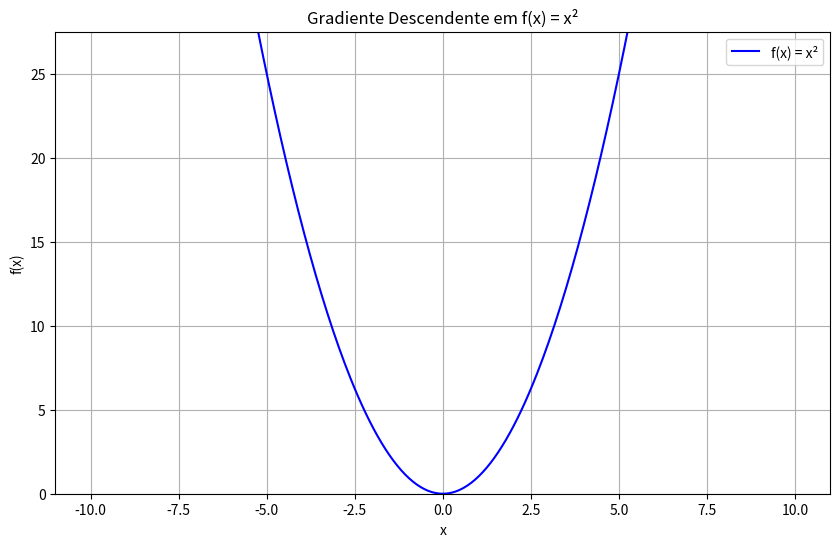
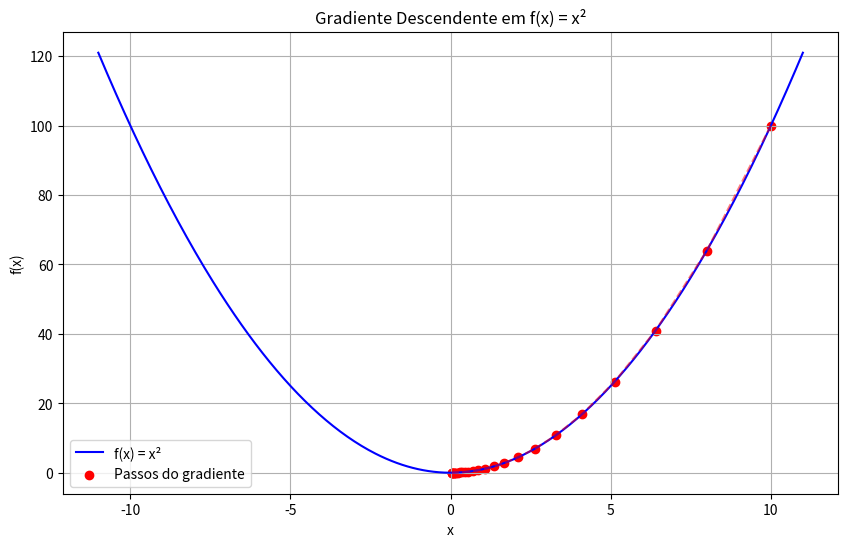
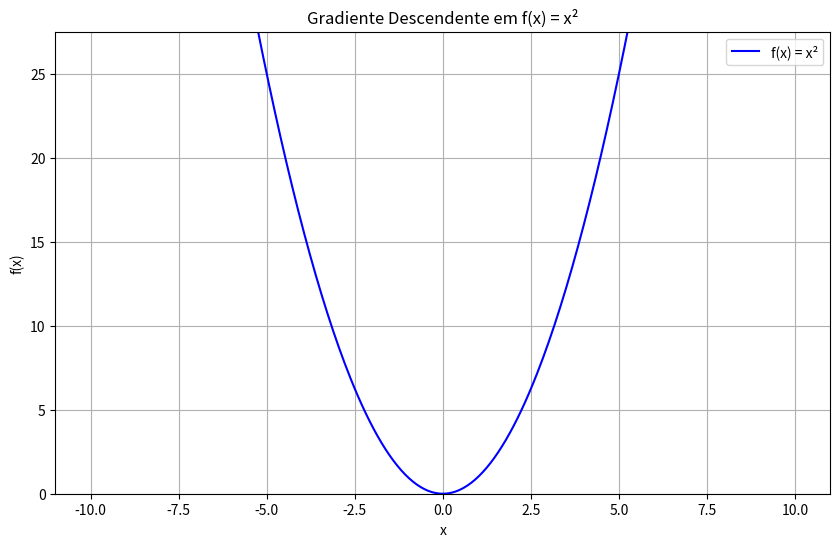
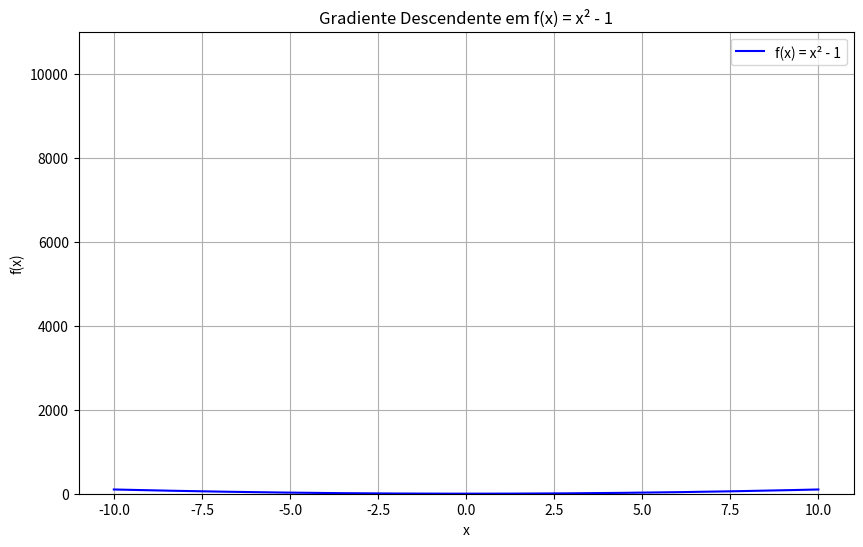
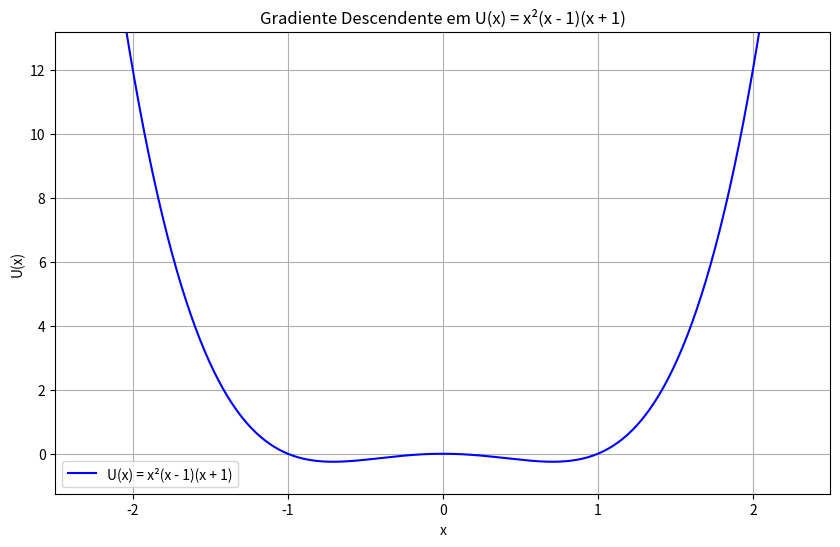
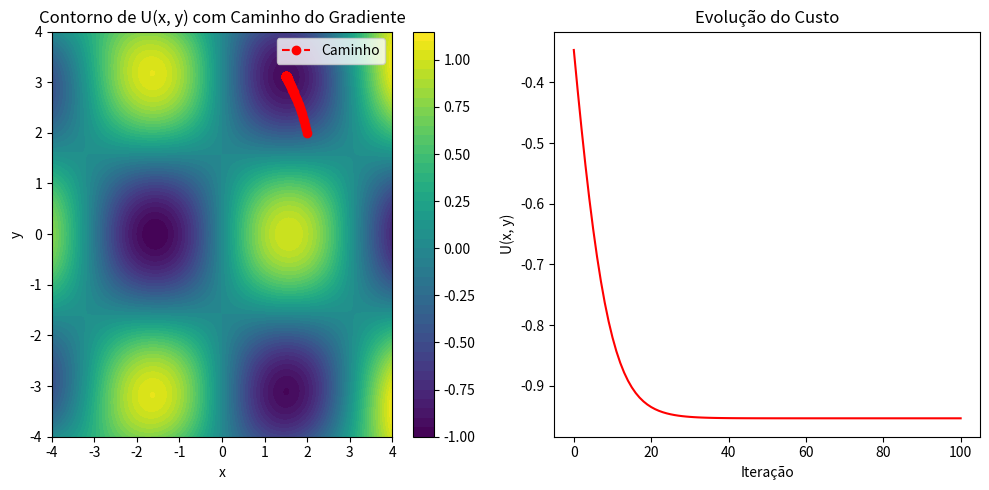
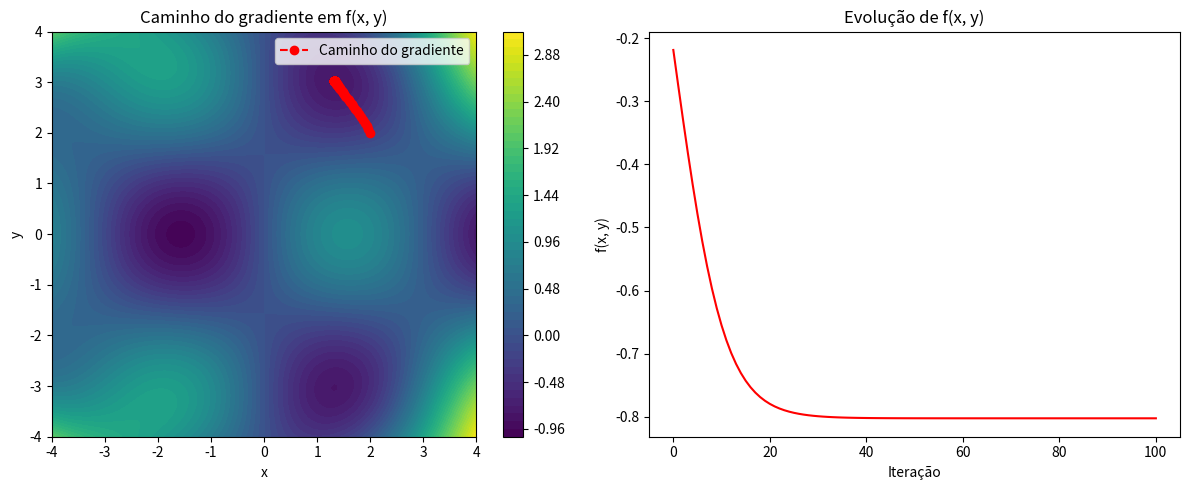
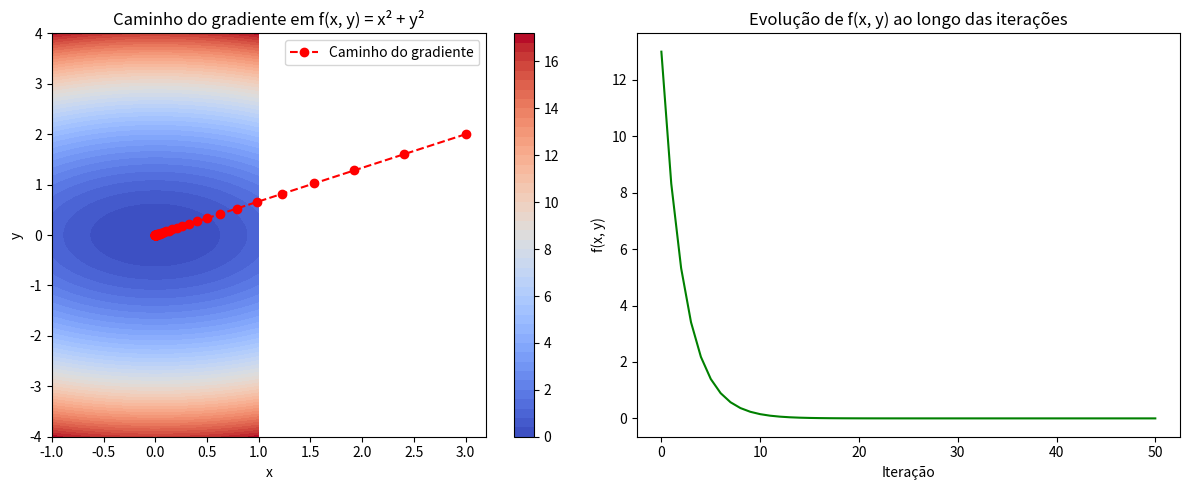
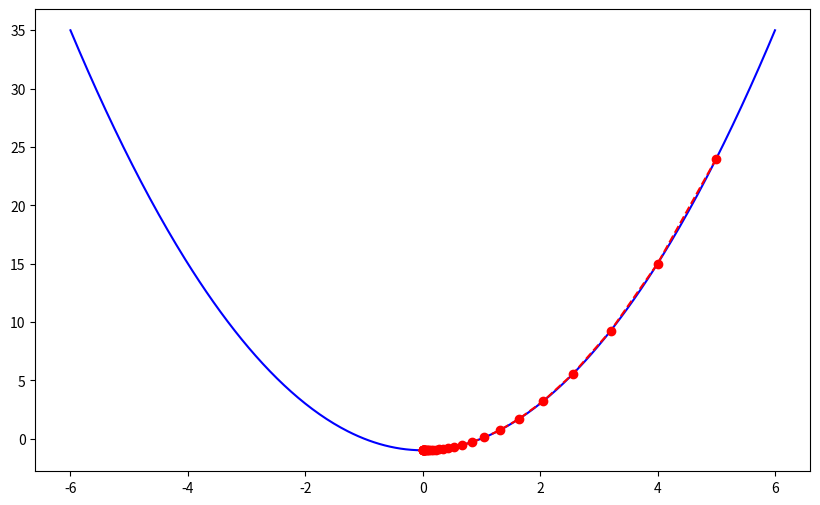
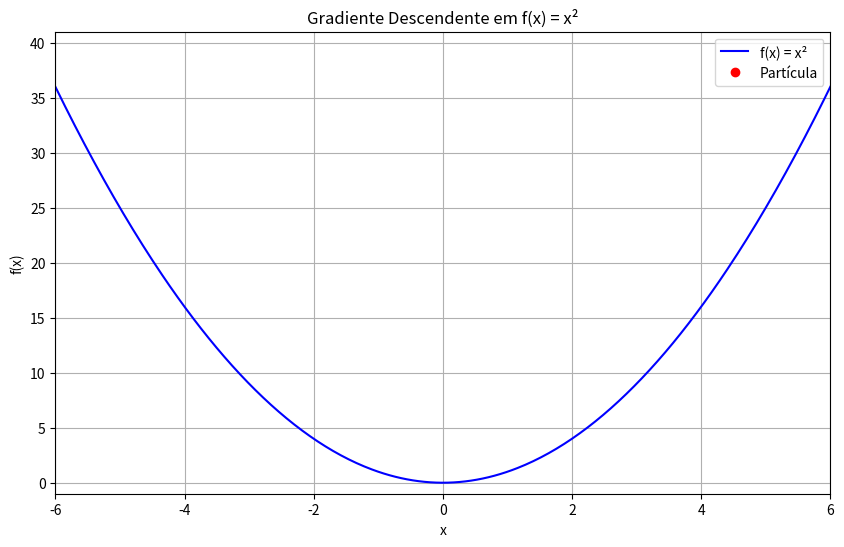
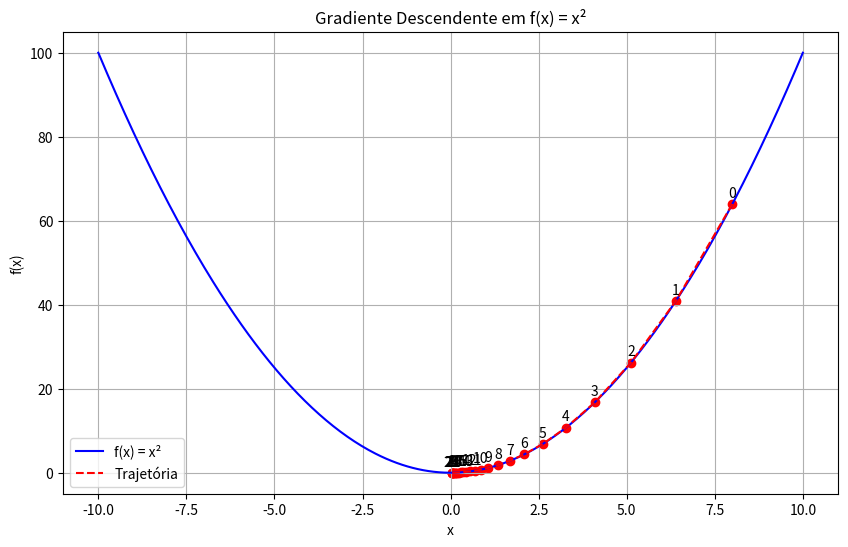
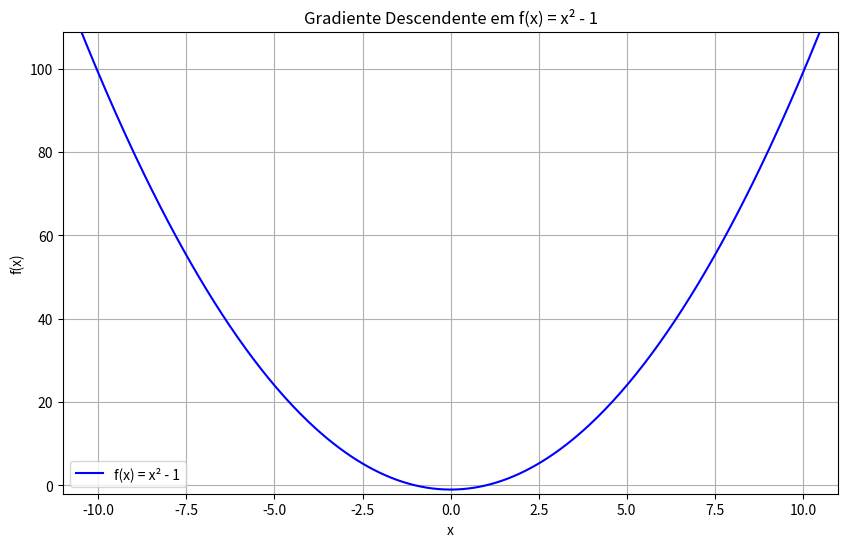
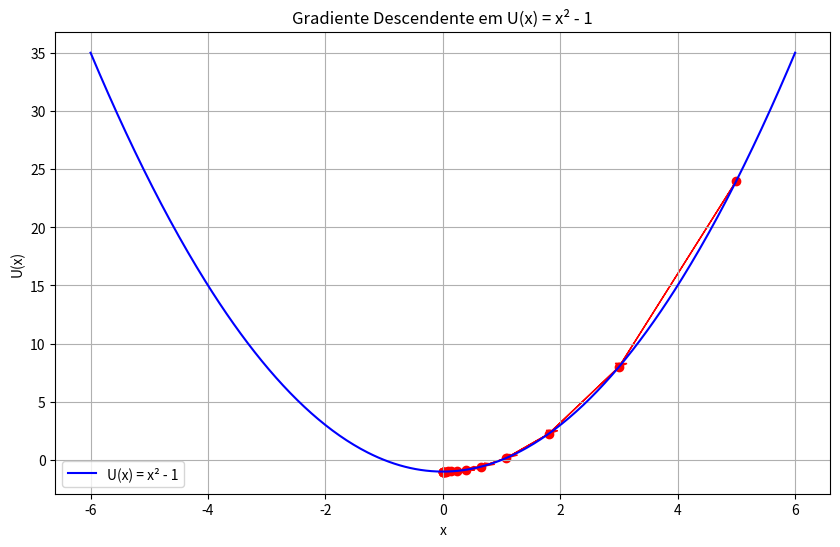

Source code (Python) for these figures, in order:
def f(x):
    return x**2

def df(x):
    return 2 * x

# Parâmetros
x = 10            # Valor inicial
alpha = 0.1       # Taxa de aprendizado
epochs = 100      # Número de iterações

for i in range(epochs):
    grad = df(x)          # Calcula o gradiente
    x = x - alpha * grad  # Atualiza x
    print(f"Iteração {i+1}: x = {x:.5f}, f(x) = {f(x):.5f}")
def f(x):
    return x**2

def df(x):
    return 2 * x

# Parâmetros
x = 10            # Valor inicial
alpha = 0.1       # Taxa de aprendizado
epochs = 100      # Número de iterações

for i in range(epochs):
    grad = df(x)          # Calcula o gradiente
    x = x - alpha * grad  # Atualiza x
    print(f"Iteração {i+1}: x = {x:.5f}, f(x) = {f(x):.5f}")
import numpy as np
import matplotlib.pyplot as plt
from matplotlib.animation import FuncAnimation

# Função e derivada
def f(x):
    return x**2

def df(x):
    return 2 * x

# Parâmetros do gradiente descendente
x = 5.0
alpha = 0.1
epochs = 1000

# Lista para armazenar os passos
x_vals = [x]
y_vals = [f(x)]

# Executa o gradiente descendente e armazena os valores
for _ in range(epochs):
    grad = df(x)
    x = x - alpha * grad
    x_vals.append(x)
    y_vals.append(f(x))

# Curva da função para desenhar
x_curve = np.linspace(-11, 11, 400)
y_curve = f(x_curve)

# Configuração do plot
fig, ax = plt.subplots(figsize=(10, 6))
ax.plot(x_curve, y_curve, label='f(x) = x²', color='blue')
point, = ax.plot([], [], 'ro')  # ponto atual
line, = ax.plot([], [], 'r--', alpha=0.6)  # linha dos passos
ax.set_xlim(-11, 11)
ax.set_ylim(0, max(y_vals)*1.1)
ax.set_xlabel('x')
ax.set_ylabel('f(x)')
ax.set_title('Gradiente Descendente em f(x) = x²')
ax.grid(True)
ax.legend()

# Função de animação
def update(frame):
    point.set_data(x_vals[frame], y_vals[frame])
    line.set_data(x_vals[:frame+1], y_vals[:frame+1])
    return point, line

ani = FuncAnimation(fig, update, frames=len(x_vals), interval=300, repeat=False)

plt.show()
import numpy as np
import matplotlib.pyplot as plt

def f(x):
    return x**2

def df(x):
    return 2 * x

# Parâmetros
x = 10.0         # Valor inicial
alpha = 0.1      # Taxa de aprendizado
epochs = 25      # Número de iterações

# Para plotar os passos
x_vals = [x]
y_vals = [f(x)]

# Gradiente descendente
for _ in range(epochs):
    grad = df(x)
    x = x - alpha * grad
    x_vals.append(x)
    y_vals.append(f(x))

# Plot da função
x_plot = np.linspace(-11, 11, 400)
y_plot = f(x_plot)

plt.figure(figsize=(10, 6))
plt.plot(x_plot, y_plot, label='f(x) = x²', color='blue')
plt.scatter(x_vals, y_vals, color='red', label='Passos do gradiente')
plt.plot(x_vals, y_vals, color='red', linestyle='--', alpha=0.5)
plt.title('Gradiente Descendente em f(x) = x²')
plt.xlabel('x')
plt.ylabel('f(x)')
plt.grid(True)
plt.legend()
plt.show()
def f(x):
    return x**2

def df(x):
    return 2 * x

# Parâmetros
x = 10.0         # Chute inicial
alpha = 0.1      # Taxa de aprendizado
epochs = 50      # Número de iterações

for i in range(epochs):
    grad = df(x)
    x = x - alpha * grad
    print(f"Iteração {i+1}: x = {x:.6f}, f(x) = {f(x):.6f}")
import numpy as np
import matplotlib.pyplot as plt
from matplotlib.animation import FuncAnimation

# Função e derivada
def f(x):
    return x**2

def df(x):
    return 2 * x

# Parâmetros do gradiente descendente
x = 5.0
alpha = 0.001
epochs = 1000

# Lista para armazenar os passos
x_vals = [x]
y_vals = [f(x)]

# Executa o gradiente descendente e armazena os valores
for _ in range(epochs):
    grad = df(x)
    x = x - alpha * grad
    x_vals.append(x)
    y_vals.append(f(x))

# Curva da função para desenhar
x_curve = np.linspace(-11, 11, 400)
y_curve = f(x_curve)

# Configuração do plot
fig, ax = plt.subplots(figsize=(10, 6))
ax.plot(x_curve, y_curve, label='f(x) = x²', color='blue')
point, = ax.plot([], [], 'ro')  # ponto atual
line, = ax.plot([], [], 'r--', alpha=0.1)  # linha dos passos
ax.set_xlim(-11, 11)
ax.set_ylim(0, max(y_vals)*1.1)
ax.set_xlabel('x')
ax.set_ylabel('f(x)')
ax.set_title('Gradiente Descendente em f(x) = x²')
ax.grid(True)
ax.legend()

# Função de animação
def update(frame):
    point.set_data(x_vals[frame], y_vals[frame])
    line.set_data(x_vals[:frame+1], y_vals[:frame+1])
    return point, line

ani = FuncAnimation(fig, update, frames=len(x_vals), interval=300, repeat=False)

plt.show()

import numpy as np
import matplotlib.pyplot as plt
from matplotlib.animation import FuncAnimation

# Função e derivada
def f(x):
    return x**2 - 1

def df(x):
    return 2 * x

# Parâmetros do gradiente descendente
x = 100.0
alpha = 0.1
epochs = 1000

# Lista para armazenar os passos
x_vals = [x]
y_vals = [f(x)]

# Executa o gradiente descendente
for _ in range(epochs):
    grad = df(x)
    x = x - alpha * grad
    x_vals.append(x)
    y_vals.append(f(x))

# Curva da função para desenhar
x_curve = np.linspace(-10, 10, 200)
y_curve = f(x_curve)

# Configuração do plot
fig, ax = plt.subplots(figsize=(10, 6))
ax.plot(x_curve, y_curve, label='f(x) = x² - 1', color='blue')
point, = ax.plot([], [], 'ro')  # ponto atual
line, = ax.plot([], [], 'r--', alpha=0.6)  # linha dos passos
ax.set_xlim(-11, 11)
ax.set_ylim(min(y_curve) - 1, max(y_vals)*1.1)
ax.set_xlabel('x')
ax.set_ylabel('f(x)')
ax.set_title('Gradiente Descendente em f(x) = x² - 1')
ax.grid(True)
ax.legend()

# Função de animação
def update(frame):
    point.set_data(x_vals[frame], y_vals[frame])
    line.set_data(x_vals[:frame+1], y_vals[:frame+1])
    return point, line

ani = FuncAnimation(fig, update, frames=len(x_vals), interval=300, repeat=False)

plt.show()


import numpy as np
import matplotlib.pyplot as plt
from matplotlib.animation import FuncAnimation

# Função e derivada
def U(x):
    return x**4 - x**2

def dU(x):
    return 4 * x**3 - 2 * x

# Parâmetros
x = 2.0            # Tente mudar para -2, -0.5, 0.5, etc.
alpha = 0.01       # Taxa de aprendizado menor, pois a curva cresce rápido
epochs = 50

# Guarda os passos
x_vals = [x]
y_vals = [U(x)]

# Gradiente descendente
for _ in range(epochs):
    grad = dU(x)
    x = x - alpha * grad
    x_vals.append(x)
    y_vals.append(U(x))

# Curva da função
x_curve = np.linspace(-2.5, 2.5, 500)
y_curve = U(x_curve)

# Plot
fig, ax = plt.subplots(figsize=(10, 6))
ax.plot(x_curve, y_curve, label='U(x) = x²(x - 1)(x + 1)', color='blue')
point, = ax.plot([], [], 'ro')
line, = ax.plot([], [], 'r--', alpha=0.6)
ax.set_xlim(-2.5, 2.5)
ax.set_ylim(min(y_curve) - 1, max(y_vals)*1.1)
ax.set_xlabel('x')
ax.set_ylabel('U(x)')
ax.set_title('Gradiente Descendente em U(x) = x²(x - 1)(x + 1)')
ax.grid(True)
ax.legend()

# Função de animação
def update(frame):
    point.set_data(x_vals[frame], y_vals[frame])
    line.set_data(x_vals[:frame+1], y_vals[:frame+1])
    return point, line

ani = FuncAnimation(fig, update, frames=len(x_vals), interval=300, repeat=False)

plt.show()


import numpy as np
import matplotlib.pyplot as plt

# Função e gradiente
def U(x, y):
    return np.sin(x) * np.cos(y) + 2 * (x * y)**2 / 1000

def grad_U(x, y):
    dUx = np.cos(x) * np.cos(y) + (4 * x * y**2) / 1000
    dUy = -np.sin(x) * np.sin(y) + (4 * x**2 * y) / 1000
    return dUx, dUy

# Parâmetros
x, y = 2.0, 2.0      # Ponto inicial
alpha = 0.1          # Taxa de aprendizado
epochs = 100

# Guarda os valores
xs, ys, zs = [x], [y], [U(x, y)]

# Gradiente descendente
for _ in range(epochs):
    dx, dy = grad_U(x, y)
    x = x - alpha * dx
    y = y - alpha * dy
    xs.append(x)
    ys.append(y)
    zs.append(U(x, y))

# Gera malha para gráfico de contorno
X, Y = np.meshgrid(np.linspace(-4, 4, 400), np.linspace(-4, 4, 400))
Z = U(X, Y)

# Gráfico 1: Contorno com os passos
plt.figure(figsize=(10, 5))

plt.subplot(1, 2, 1)
cp = plt.contourf(X, Y, Z, levels=50, cmap='viridis')
plt.colorbar(cp)
plt.plot(xs, ys, 'ro--', label='Caminho')
plt.xlabel('x')
plt.ylabel('y')
plt.title('Contorno de U(x, y) com Caminho do Gradiente')
plt.legend()

# Gráfico 2: Evolução de U(x, y)
plt.subplot(1, 2, 2)
plt.plot(zs, 'r-')
plt.xlabel('Iteração')
plt.ylabel('U(x, y)')
plt.title('Evolução do Custo')

plt.tight_layout()
plt.show()

import numpy as np
import matplotlib.pyplot as plt

# Função e gradiente
def f(x, y):
    return np.sin(x) * np.cos(y) + (x * y)**2 / 100

def grad_f(x, y):
    df_dx = np.cos(x) * np.cos(y) + (2 * x * y**2) / 100
    df_dy = -np.sin(x) * np.sin(y) + (2 * x**2 * y) / 100
    return df_dx, df_dy

# Inicialização
x, y = 2.0, 2.0
alpha = 0.1
epochs = 100

xs, ys, zs = [x], [y], [f(x, y)]

# Gradiente descendente
for _ in range(epochs):
    dx, dy = grad_f(x, y)
    x -= alpha * dx
    y -= alpha * dy
    xs.append(x)
    ys.append(y)
    zs.append(f(x, y))

# Malha para contorno
X, Y = np.meshgrid(np.linspace(-4, 4, 400), np.linspace(-4, 4, 400))
Z = f(X, Y)

# Gráficos
plt.figure(figsize=(12, 5))

# Gráfico 1: contorno com trajetória
plt.subplot(1, 2, 1)
contour = plt.contourf(X, Y, Z, levels=50, cmap='viridis')
plt.colorbar(contour)
plt.plot(xs, ys, 'ro--', label='Caminho do gradiente')
plt.xlabel('x')
plt.ylabel('y')
plt.title('Caminho do gradiente em f(x, y)')
plt.legend()

# Gráfico 2: evolução do custo
plt.subplot(1, 2, 2)
plt.plot(zs, 'r-')
plt.xlabel('Iteração')
plt.ylabel('f(x, y)')
plt.title('Evolução de f(x, y)')

plt.tight_layout()
plt.show()


import numpy as np
import matplotlib.pyplot as plt

# Função e gradiente
def f(x, y):
    return x**2 + y**2

def grad_f(x, y):
    return 2 * x, 2 * y

# Inicialização
x, y = 3.0, 2.0   # Ponto inicial (pode testar outros)
alpha = 0.1
epochs = 50

xs, ys, zs = [x], [y], [f(x, y)]

# Gradiente descendente
for _ in range(epochs):
    dx, dy = grad_f(x, y)
    x -= alpha * dx
    y -= alpha * dy
    xs.append(x)
    ys.append(y)
    zs.append(f(x, y))

# Malha para contorno
X, Y = np.meshgrid(np.linspace(-1, 1, 400), np.linspace(-4, 4, 400))
Z = f(X, Y)

# Gráficos
plt.figure(figsize=(12, 5))

# Gráfico 1: contorno com caminho
plt.subplot(1, 2, 1)
contour = plt.contourf(X, Y, Z, levels=50, cmap='coolwarm')
plt.colorbar(contour)
plt.plot(xs, ys, 'ro--', label='Caminho do gradiente')
plt.xlabel('x')
plt.ylabel('y')
plt.title('Caminho do gradiente em f(x, y) = x² + y²')
plt.legend()

# Gráfico 2: evolução da função
plt.subplot(1, 2, 2)
plt.plot(zs, 'g-')
plt.xlabel('Iteração')
plt.ylabel('f(x, y)')
plt.title('Evolução de f(x, y) ao longo das iterações')

plt.tight_layout()
plt.show()

import numpy as np
import matplotlib.pyplot as plt

# Função e derivada
def U(x):
    return x**2 - 1

def dU(x):
    return 2 * x

# Parâmetros
x = 5.0                   # Posição inicial
alpha = 0.1               # Taxa de aprendizado
epsilon = 0.01            # Tolerância
max_iter = 1000           # Número máximo de iterações

# Guardar trajetória
x_vals = [x]
y_vals = [U(x)]

# Algoritmo de gradiente descendente
for i in range(max_iter):
    grad = dU(x)
    if abs(grad) < epsilon:
        print(f'Convergência atingida em {i} iterações.')
        break
    x = x - alpha * grad
    x_vals.append(x)
    y_vals.append(U(x))
else:
    print('Máximo de iterações atingido sem convergência.')

# Curva da função
x_curve = np.linspace(-6, 6, 400)
y_curve = U(x_curve)

# Gráfico
plt.figure(figsize=(10, 6))
plt.plot(x_curve, y_curve, label='U(x) = x² - 1', color='blue')
plt.plot(x_vals, y_vals, 'ro--', label='Trajetória do gradiente')


import numpy as np
import matplotlib.pyplot as plt
from matplotlib.animation import FuncAnimation

# Função e derivada
def f(x):
    return x**2

def df(x):
    return 2 * x

# Parâmetros
alpha = 0.1
x0 = 5
epsilon = 0.01
max_iter = 100

# Executa o algoritmo e guarda os passos
x_vals = [x0]
y_vals = [f(x0)]
x = x0

for _ in range(max_iter):
    grad = df(x)
    if abs(grad) < epsilon:
        break
    x = x - alpha * grad
    x_vals.append(x)
    y_vals.append(f(x))

# Prepara o gráfico
fig, ax = plt.subplots(figsize=(10, 6))
x_plot = np.linspace(-6, 6, 400)
y_plot = f(x_plot)
ax.plot(x_plot, y_plot, label='f(x) = x²', color='blue')
point, = ax.plot([], [], 'ro', label='Partícula')
path, = ax.plot([], [], 'r--', alpha=0.5)

ax.set_xlim(-6, 6)
ax.set_ylim(-1, max(y_plot) + 5)
ax.set_xlabel('x')
ax.set_ylabel('f(x)')
ax.set_title('Gradiente Descendente em f(x) = x²')
ax.grid(True)
ax.legend()

# Função de atualização da animação
def update(i):
    point.set_data(x_vals[i], y_vals[i])
    path.set_data(x_vals[:i+1], y_vals[:i+1])
    return point, path

ani = FuncAnimation(fig, update, frames=len(x_vals), interval=300, repeat=False)

plt.show()

import numpy as np
import matplotlib.pyplot as plt

# Função e derivada
def f(x):
    return x**2

def df(x):
    return 2*x

# Parâmetros do gradiente descendente
x_init = 8              # ponto inicial
learning_rate = 0.1
n_iter = 25             # número de iterações

# Armazenar os passos para visualização
x_vals = [x_init]
f_vals = [f(x_init)]

x = x_init
for _ in range(n_iter):
    x = x - learning_rate * df(x)
    x_vals.append(x)
    f_vals.append(f(x))

# Criar o gráfico
x_curve = np.linspace(-10, 10, 400)
y_curve = f(x_curve)

plt.figure(figsize=(10, 6))
plt.plot(x_curve, y_curve, label="f(x) = x²", color="blue")
plt.scatter(x_vals, f_vals, color="red")
plt.plot(x_vals, f_vals, color="red", linestyle="--", label="Trajetória")

for i, (x_pt, y_pt) in enumerate(zip(x_vals, f_vals)):
    plt.annotate(f'{i}', (x_pt, y_pt), textcoords="offset points", xytext=(0,5), ha='center')

plt.title("Gradiente Descendente em f(x) = x²")
plt.xlabel("x")
plt.ylabel("f(x)")
plt.legend()
plt.grid(True)
plt.show()

import numpy as np
import matplotlib.pyplot as plt
from matplotlib.animation import FuncAnimation

# Função e derivada
def f(x):
    return x**2 - 1

def df(x):
    return 2 * x

# Parâmetros do gradiente descendente
x = 10.0
alpha = 0.1
epochs = 30

# Lista para armazenar os passos
x_vals = [x]
y_vals = [f(x)]

# Executa o gradiente descendente
for _ in range(epochs):
    grad = df(x)
    x = x - alpha * grad
    x_vals.append(x)
    y_vals.append(f(x))

# Curva da função para desenhar
x_curve = np.linspace(-11, 11, 400)
y_curve = f(x_curve)

# Configuração do plot
fig, ax = plt.subplots(figsize=(10, 6))
ax.plot(x_curve, y_curve, label='f(x) = x² - 1', color='blue')
point, = ax.plot([], [], 'ro')  # ponto atual
line, = ax.plot([], [], 'r--', alpha=0.6)  # linha dos passos
ax.set_xlim(-11, 11)
ax.set_ylim(min(y_curve) - 1, max(y_vals)*1.1)
ax.set_xlabel('x')
ax.set_ylabel('f(x)')
ax.set_title('Gradiente Descendente em f(x) = x² - 1')
ax.grid(True)
ax.legend()

# Função de animação
def update(frame):
    point.set_data(x_vals[frame], y_vals[frame])
    line.set_data(x_vals[:frame+1], y_vals[:frame+1])
    return point, line

ani = FuncAnimation(fig, update, frames=len(x_vals), interval=300, repeat=False)

plt.show()

import numpy as np
import matplotlib.pyplot as plt

# Função e sua derivada
def U(x):
    return x**2 - 1

def dU(x):
    return 2*x

# Parâmetros do gradiente descendente
x_init = 5               # ponto inicial
learning_rate = 0.2
n_iter = 15

# Armazenar os passos
x_vals = [x_init]
f_vals = [U(x_init)]

x = x_init
for _ in range(n_iter):
    x = x - learning_rate * dU(x)
    x_vals.append(x)
    f_vals.append(U(x))

# Curva da função
x_curve = np.linspace(-6, 6, 400)
y_curve = U(x_curve)

# Criar gráfico
plt.figure(figsize=(10, 6))
plt.plot(x_curve, y_curve, label="U(x) = x² - 1", color="blue")

# Trajetória com setas
for i in range(len(x_vals) - 1):
    x0, y0 = x_vals[i], f_vals[i]
    x1, y1 = x_vals[i + 1], f_vals[i + 1]
    plt.arrow(x0, y0, x1 - x0, y1 - y0,
              head_width=0.2, head_length=0.3, fc='red', ec='red', length_includes_head=True)

# Marcar os pontos
plt.scatter(x_vals, f_vals, color='red')
plt.title("Gradiente Descendente em U(x) = x² - 1")
plt.xlabel("x")
plt.ylabel("U(x)")
plt.grid(True)
plt.legend()
plt.show()

